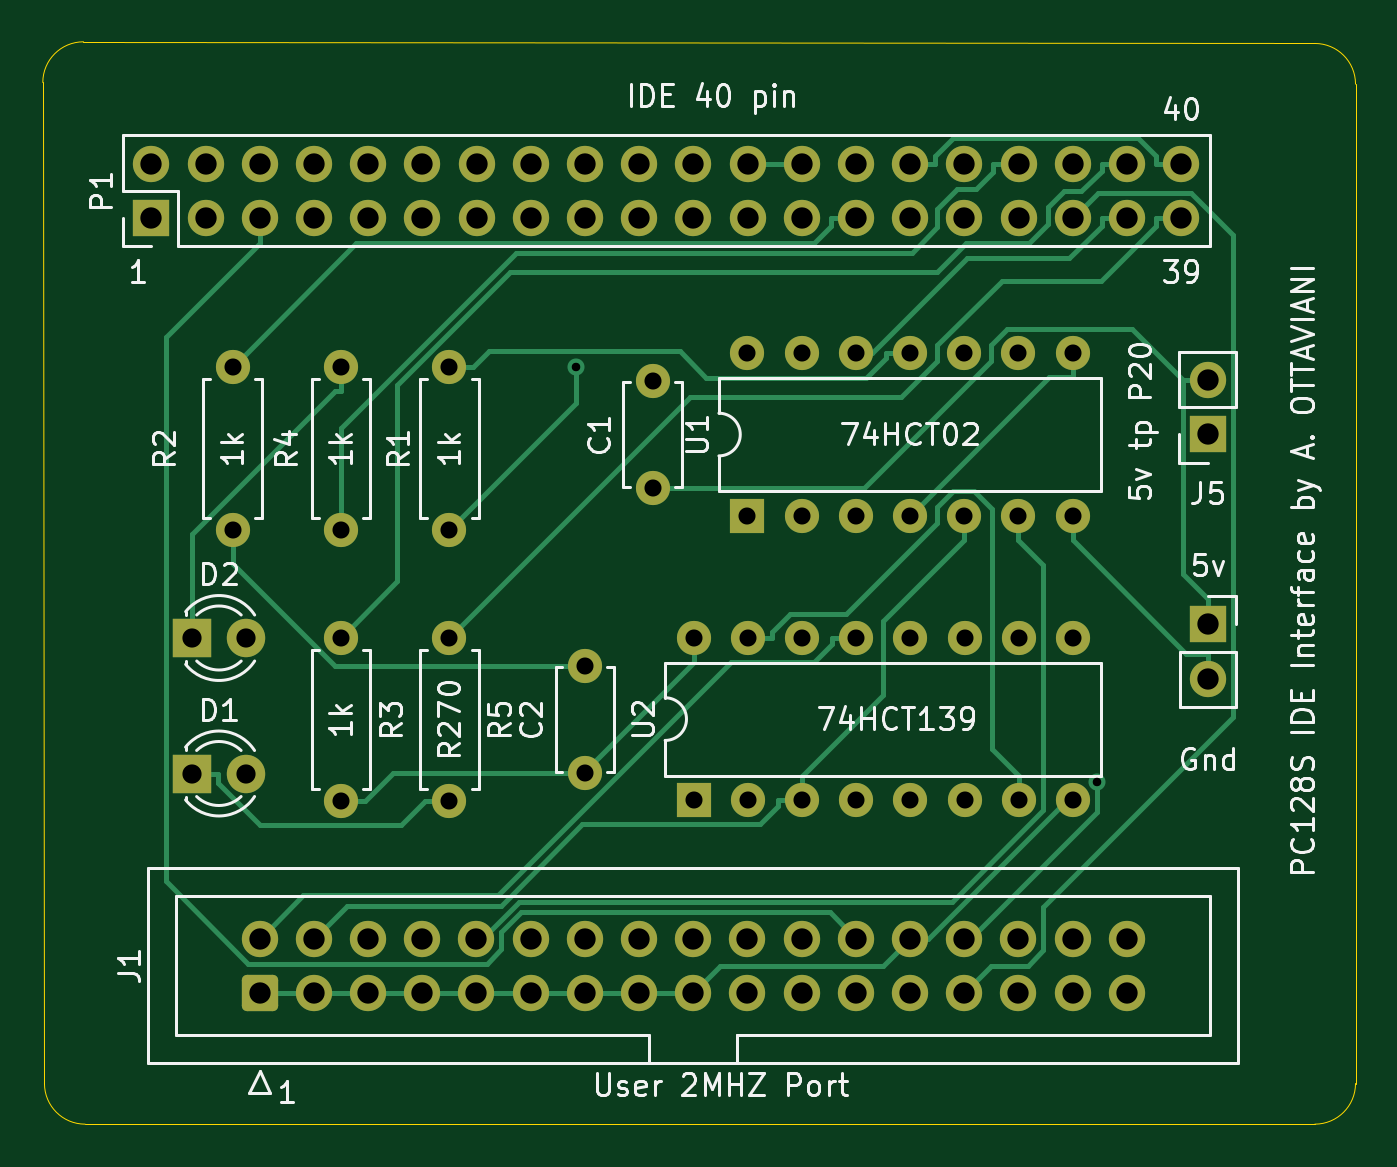
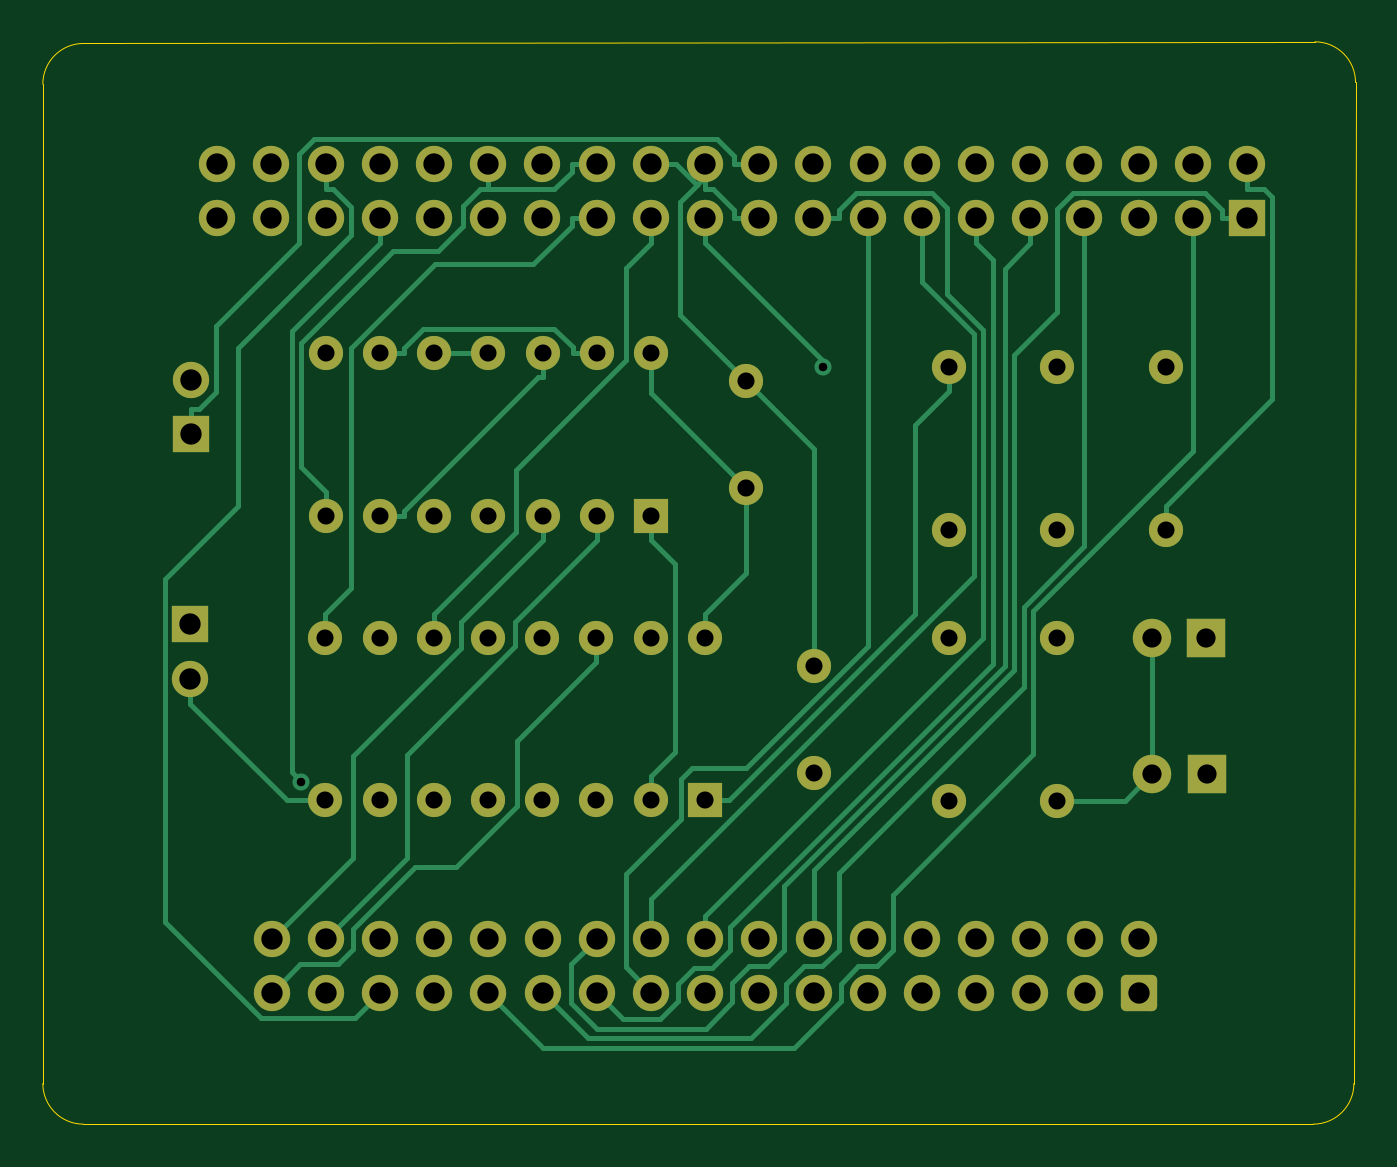
Circuit board: 11 layer files. Board 61.5 x 50.7 mm.
- bottom_copper: PC128S_IDE-B_Cu.gbr (17242 bytes)
- bottom_mask: PC128S_IDE-B_Mask.gbr (4887 bytes)
- paste: PC128S_IDE-B_Paste.gbr (508 bytes)
- bottom_silk: PC128S_IDE-B_Silkscreen.gbr (509 bytes)
- outline: PC128S_IDE-Edge_Cuts.gbr (1087 bytes)
- top_copper: PC128S_IDE-F_Cu.gbr (14706 bytes)
- top_mask: PC128S_IDE-F_Mask.gbr (4887 bytes)
- paste: PC128S_IDE-F_Paste.gbr (508 bytes)
- top_silk: PC128S_IDE-F_Silkscreen.gbr (39036 bytes)
- drill: PC128S_IDE-NPTH.drl (289 bytes)
- drill: PC128S_IDE-PTH.drl (2737 bytes)

=== bottom_copper: PC128S_IDE-B_Cu.gbr (17242 bytes, source omitted) ===
=== bottom_mask: PC128S_IDE-B_Mask.gbr ===
G04 #@! TF.GenerationSoftware,KiCad,Pcbnew,(6.0.6)*
G04 #@! TF.CreationDate,2022-08-31T17:59:29+02:00*
G04 #@! TF.ProjectId,PC128S_IDE,50433132-3853-45f4-9944-452e6b696361,rev?*
G04 #@! TF.SameCoordinates,Original*
G04 #@! TF.FileFunction,Soldermask,Bot*
G04 #@! TF.FilePolarity,Negative*
%FSLAX46Y46*%
G04 Gerber Fmt 4.6, Leading zero omitted, Abs format (unit mm)*
G04 Created by KiCad (PCBNEW (6.0.6)) date 2022-08-31 17:59:29*
%MOMM*%
%LPD*%
G01*
G04 APERTURE LIST*
G04 Aperture macros list*
%AMRoundRect*
0 Rectangle with rounded corners*
0 $1 Rounding radius*
0 $2 $3 $4 $5 $6 $7 $8 $9 X,Y pos of 4 corners*
0 Add a 4 corners polygon primitive as box body*
4,1,4,$2,$3,$4,$5,$6,$7,$8,$9,$2,$3,0*
0 Add four circle primitives for the rounded corners*
1,1,$1+$1,$2,$3*
1,1,$1+$1,$4,$5*
1,1,$1+$1,$6,$7*
1,1,$1+$1,$8,$9*
0 Add four rect primitives between the rounded corners*
20,1,$1+$1,$2,$3,$4,$5,0*
20,1,$1+$1,$4,$5,$6,$7,0*
20,1,$1+$1,$6,$7,$8,$9,0*
20,1,$1+$1,$8,$9,$2,$3,0*%
G04 Aperture macros list end*
%ADD10RoundRect,0.250000X0.600000X-0.600000X0.600000X0.600000X-0.600000X0.600000X-0.600000X-0.600000X0*%
%ADD11C,1.700000*%
%ADD12R,1.800000X1.800000*%
%ADD13C,1.800000*%
%ADD14R,1.700000X1.700000*%
%ADD15O,1.700000X1.700000*%
%ADD16C,1.600000*%
%ADD17O,1.600000X1.600000*%
%ADD18R,1.600000X1.600000*%
G04 APERTURE END LIST*
D10*
X169545000Y-118227500D03*
D11*
X169545000Y-115687500D03*
X172085000Y-118227500D03*
X172085000Y-115687500D03*
X174625000Y-118227500D03*
X174625000Y-115687500D03*
X177165000Y-118227500D03*
X177165000Y-115687500D03*
X179705000Y-118227500D03*
X179705000Y-115687500D03*
X182245000Y-118227500D03*
X182245000Y-115687500D03*
X184785000Y-118227500D03*
X184785000Y-115687500D03*
X187325000Y-118227500D03*
X187325000Y-115687500D03*
X189865000Y-118227500D03*
X189865000Y-115687500D03*
X192405000Y-118227500D03*
X192405000Y-115687500D03*
X194945000Y-118227500D03*
X194945000Y-115687500D03*
X197485000Y-118227500D03*
X197485000Y-115687500D03*
X200025000Y-118227500D03*
X200025000Y-115687500D03*
X202565000Y-118227500D03*
X202565000Y-115687500D03*
X205105000Y-118227500D03*
X205105000Y-115687500D03*
X207645000Y-118227500D03*
X207645000Y-115687500D03*
X210185000Y-118227500D03*
X210185000Y-115687500D03*
D12*
X166370000Y-101600000D03*
D13*
X168910000Y-101600000D03*
D12*
X166365000Y-107950000D03*
D13*
X168905000Y-107950000D03*
D14*
X213995000Y-100965000D03*
D15*
X213995000Y-103505000D03*
D16*
X173355000Y-96520000D03*
D17*
X173355000Y-88900000D03*
D14*
X213970000Y-92055000D03*
D15*
X213970000Y-89515000D03*
D18*
X192400000Y-95875000D03*
D17*
X194940000Y-95875000D03*
X197480000Y-95875000D03*
X200020000Y-95875000D03*
X202560000Y-95875000D03*
X205100000Y-95875000D03*
X207640000Y-95875000D03*
X207640000Y-88255000D03*
X205100000Y-88255000D03*
X202560000Y-88255000D03*
X200020000Y-88255000D03*
X197480000Y-88255000D03*
X194940000Y-88255000D03*
X192400000Y-88255000D03*
D16*
X187960000Y-94575000D03*
X187960000Y-89575000D03*
X168275000Y-88900000D03*
D17*
X168275000Y-96520000D03*
D18*
X189880000Y-109210000D03*
D17*
X192420000Y-109210000D03*
X194960000Y-109210000D03*
X197500000Y-109210000D03*
X200040000Y-109210000D03*
X202580000Y-109210000D03*
X205120000Y-109210000D03*
X207660000Y-109210000D03*
X207660000Y-101590000D03*
X205120000Y-101590000D03*
X202580000Y-101590000D03*
X200040000Y-101590000D03*
X197500000Y-101590000D03*
X194960000Y-101590000D03*
X192420000Y-101590000D03*
X189880000Y-101590000D03*
D16*
X184785000Y-107910000D03*
X184785000Y-102910000D03*
D14*
X164470000Y-81920000D03*
D15*
X164470000Y-79380000D03*
X167010000Y-81920000D03*
X167010000Y-79380000D03*
X169550000Y-81920000D03*
X169550000Y-79380000D03*
X172090000Y-81920000D03*
X172090000Y-79380000D03*
X174630000Y-81920000D03*
X174630000Y-79380000D03*
X177170000Y-81920000D03*
X177170000Y-79380000D03*
X179710000Y-81920000D03*
X179710000Y-79380000D03*
X182250000Y-81920000D03*
X182250000Y-79380000D03*
X184790000Y-81920000D03*
X184790000Y-79380000D03*
X187330000Y-81920000D03*
X187330000Y-79380000D03*
X189870000Y-81920000D03*
X189870000Y-79380000D03*
X192410000Y-81920000D03*
X192410000Y-79380000D03*
X194950000Y-81920000D03*
X194950000Y-79380000D03*
X197490000Y-81920000D03*
X197490000Y-79380000D03*
X200030000Y-81920000D03*
X200030000Y-79380000D03*
X202570000Y-81920000D03*
X202570000Y-79380000D03*
X205110000Y-81920000D03*
X205110000Y-79380000D03*
X207650000Y-81920000D03*
X207650000Y-79380000D03*
X210190000Y-81920000D03*
X210190000Y-79380000D03*
X212730000Y-81920000D03*
X212730000Y-79380000D03*
D16*
X173355000Y-101600000D03*
D17*
X173355000Y-109220000D03*
D16*
X178435000Y-96520000D03*
D17*
X178435000Y-88900000D03*
D16*
X178435000Y-101600000D03*
D17*
X178435000Y-109220000D03*
M02*

=== paste: PC128S_IDE-B_Paste.gbr ===
G04 #@! TF.GenerationSoftware,KiCad,Pcbnew,(6.0.6)*
G04 #@! TF.CreationDate,2022-08-31T17:59:28+02:00*
G04 #@! TF.ProjectId,PC128S_IDE,50433132-3853-45f4-9944-452e6b696361,rev?*
G04 #@! TF.SameCoordinates,Original*
G04 #@! TF.FileFunction,Paste,Bot*
G04 #@! TF.FilePolarity,Positive*
%FSLAX46Y46*%
G04 Gerber Fmt 4.6, Leading zero omitted, Abs format (unit mm)*
G04 Created by KiCad (PCBNEW (6.0.6)) date 2022-08-31 17:59:28*
%MOMM*%
%LPD*%
G01*
G04 APERTURE LIST*
G04 APERTURE END LIST*
M02*

=== bottom_silk: PC128S_IDE-B_Silkscreen.gbr ===
G04 #@! TF.GenerationSoftware,KiCad,Pcbnew,(6.0.6)*
G04 #@! TF.CreationDate,2022-08-31T17:59:28+02:00*
G04 #@! TF.ProjectId,PC128S_IDE,50433132-3853-45f4-9944-452e6b696361,rev?*
G04 #@! TF.SameCoordinates,Original*
G04 #@! TF.FileFunction,Legend,Bot*
G04 #@! TF.FilePolarity,Positive*
%FSLAX46Y46*%
G04 Gerber Fmt 4.6, Leading zero omitted, Abs format (unit mm)*
G04 Created by KiCad (PCBNEW (6.0.6)) date 2022-08-31 17:59:28*
%MOMM*%
%LPD*%
G01*
G04 APERTURE LIST*
G04 APERTURE END LIST*
M02*

=== outline: PC128S_IDE-Edge_Cuts.gbr ===
G04 #@! TF.GenerationSoftware,KiCad,Pcbnew,(6.0.6)*
G04 #@! TF.CreationDate,2022-08-31T17:59:29+02:00*
G04 #@! TF.ProjectId,PC128S_IDE,50433132-3853-45f4-9944-452e6b696361,rev?*
G04 #@! TF.SameCoordinates,Original*
G04 #@! TF.FileFunction,Profile,NP*
%FSLAX46Y46*%
G04 Gerber Fmt 4.6, Leading zero omitted, Abs format (unit mm)*
G04 Created by KiCad (PCBNEW (6.0.6)) date 2022-08-31 17:59:29*
%MOMM*%
%LPD*%
G01*
G04 APERTURE LIST*
G04 #@! TA.AperFunction,Profile*
%ADD10C,0.050000*%
G04 #@! TD*
G04 APERTURE END LIST*
D10*
X220902962Y-75642038D02*
G75*
G03*
X218997962Y-73737038I-1905002J-2D01*
G01*
X218997962Y-124382962D02*
G75*
G03*
X220902962Y-122477962I-2J1905002D01*
G01*
X159462038Y-122477962D02*
G75*
G03*
X161367038Y-124382962I1905002J2D01*
G01*
X161290000Y-73660000D02*
G75*
G03*
X159385000Y-75565000I0J-1905000D01*
G01*
X159462038Y-122477962D02*
X159385000Y-75565000D01*
X220902962Y-75642038D02*
X220902962Y-122477962D01*
X161367038Y-124382962D02*
X218997962Y-124382962D01*
X161290000Y-73660000D02*
X218997962Y-73737038D01*
M02*

=== top_copper: PC128S_IDE-F_Cu.gbr (14706 bytes, source omitted) ===
=== top_mask: PC128S_IDE-F_Mask.gbr ===
G04 #@! TF.GenerationSoftware,KiCad,Pcbnew,(6.0.6)*
G04 #@! TF.CreationDate,2022-08-31T17:59:29+02:00*
G04 #@! TF.ProjectId,PC128S_IDE,50433132-3853-45f4-9944-452e6b696361,rev?*
G04 #@! TF.SameCoordinates,Original*
G04 #@! TF.FileFunction,Soldermask,Top*
G04 #@! TF.FilePolarity,Negative*
%FSLAX46Y46*%
G04 Gerber Fmt 4.6, Leading zero omitted, Abs format (unit mm)*
G04 Created by KiCad (PCBNEW (6.0.6)) date 2022-08-31 17:59:29*
%MOMM*%
%LPD*%
G01*
G04 APERTURE LIST*
G04 Aperture macros list*
%AMRoundRect*
0 Rectangle with rounded corners*
0 $1 Rounding radius*
0 $2 $3 $4 $5 $6 $7 $8 $9 X,Y pos of 4 corners*
0 Add a 4 corners polygon primitive as box body*
4,1,4,$2,$3,$4,$5,$6,$7,$8,$9,$2,$3,0*
0 Add four circle primitives for the rounded corners*
1,1,$1+$1,$2,$3*
1,1,$1+$1,$4,$5*
1,1,$1+$1,$6,$7*
1,1,$1+$1,$8,$9*
0 Add four rect primitives between the rounded corners*
20,1,$1+$1,$2,$3,$4,$5,0*
20,1,$1+$1,$4,$5,$6,$7,0*
20,1,$1+$1,$6,$7,$8,$9,0*
20,1,$1+$1,$8,$9,$2,$3,0*%
G04 Aperture macros list end*
%ADD10RoundRect,0.250000X0.600000X-0.600000X0.600000X0.600000X-0.600000X0.600000X-0.600000X-0.600000X0*%
%ADD11C,1.700000*%
%ADD12R,1.800000X1.800000*%
%ADD13C,1.800000*%
%ADD14R,1.700000X1.700000*%
%ADD15O,1.700000X1.700000*%
%ADD16C,1.600000*%
%ADD17O,1.600000X1.600000*%
%ADD18R,1.600000X1.600000*%
G04 APERTURE END LIST*
D10*
X169545000Y-118227500D03*
D11*
X169545000Y-115687500D03*
X172085000Y-118227500D03*
X172085000Y-115687500D03*
X174625000Y-118227500D03*
X174625000Y-115687500D03*
X177165000Y-118227500D03*
X177165000Y-115687500D03*
X179705000Y-118227500D03*
X179705000Y-115687500D03*
X182245000Y-118227500D03*
X182245000Y-115687500D03*
X184785000Y-118227500D03*
X184785000Y-115687500D03*
X187325000Y-118227500D03*
X187325000Y-115687500D03*
X189865000Y-118227500D03*
X189865000Y-115687500D03*
X192405000Y-118227500D03*
X192405000Y-115687500D03*
X194945000Y-118227500D03*
X194945000Y-115687500D03*
X197485000Y-118227500D03*
X197485000Y-115687500D03*
X200025000Y-118227500D03*
X200025000Y-115687500D03*
X202565000Y-118227500D03*
X202565000Y-115687500D03*
X205105000Y-118227500D03*
X205105000Y-115687500D03*
X207645000Y-118227500D03*
X207645000Y-115687500D03*
X210185000Y-118227500D03*
X210185000Y-115687500D03*
D12*
X166370000Y-101600000D03*
D13*
X168910000Y-101600000D03*
D12*
X166365000Y-107950000D03*
D13*
X168905000Y-107950000D03*
D14*
X213995000Y-100965000D03*
D15*
X213995000Y-103505000D03*
D16*
X173355000Y-96520000D03*
D17*
X173355000Y-88900000D03*
D14*
X213970000Y-92055000D03*
D15*
X213970000Y-89515000D03*
D18*
X192400000Y-95875000D03*
D17*
X194940000Y-95875000D03*
X197480000Y-95875000D03*
X200020000Y-95875000D03*
X202560000Y-95875000D03*
X205100000Y-95875000D03*
X207640000Y-95875000D03*
X207640000Y-88255000D03*
X205100000Y-88255000D03*
X202560000Y-88255000D03*
X200020000Y-88255000D03*
X197480000Y-88255000D03*
X194940000Y-88255000D03*
X192400000Y-88255000D03*
D16*
X187960000Y-94575000D03*
X187960000Y-89575000D03*
X168275000Y-88900000D03*
D17*
X168275000Y-96520000D03*
D18*
X189880000Y-109210000D03*
D17*
X192420000Y-109210000D03*
X194960000Y-109210000D03*
X197500000Y-109210000D03*
X200040000Y-109210000D03*
X202580000Y-109210000D03*
X205120000Y-109210000D03*
X207660000Y-109210000D03*
X207660000Y-101590000D03*
X205120000Y-101590000D03*
X202580000Y-101590000D03*
X200040000Y-101590000D03*
X197500000Y-101590000D03*
X194960000Y-101590000D03*
X192420000Y-101590000D03*
X189880000Y-101590000D03*
D16*
X184785000Y-107910000D03*
X184785000Y-102910000D03*
D14*
X164470000Y-81920000D03*
D15*
X164470000Y-79380000D03*
X167010000Y-81920000D03*
X167010000Y-79380000D03*
X169550000Y-81920000D03*
X169550000Y-79380000D03*
X172090000Y-81920000D03*
X172090000Y-79380000D03*
X174630000Y-81920000D03*
X174630000Y-79380000D03*
X177170000Y-81920000D03*
X177170000Y-79380000D03*
X179710000Y-81920000D03*
X179710000Y-79380000D03*
X182250000Y-81920000D03*
X182250000Y-79380000D03*
X184790000Y-81920000D03*
X184790000Y-79380000D03*
X187330000Y-81920000D03*
X187330000Y-79380000D03*
X189870000Y-81920000D03*
X189870000Y-79380000D03*
X192410000Y-81920000D03*
X192410000Y-79380000D03*
X194950000Y-81920000D03*
X194950000Y-79380000D03*
X197490000Y-81920000D03*
X197490000Y-79380000D03*
X200030000Y-81920000D03*
X200030000Y-79380000D03*
X202570000Y-81920000D03*
X202570000Y-79380000D03*
X205110000Y-81920000D03*
X205110000Y-79380000D03*
X207650000Y-81920000D03*
X207650000Y-79380000D03*
X210190000Y-81920000D03*
X210190000Y-79380000D03*
X212730000Y-81920000D03*
X212730000Y-79380000D03*
D16*
X173355000Y-101600000D03*
D17*
X173355000Y-109220000D03*
D16*
X178435000Y-96520000D03*
D17*
X178435000Y-88900000D03*
D16*
X178435000Y-101600000D03*
D17*
X178435000Y-109220000D03*
M02*

=== paste: PC128S_IDE-F_Paste.gbr ===
G04 #@! TF.GenerationSoftware,KiCad,Pcbnew,(6.0.6)*
G04 #@! TF.CreationDate,2022-08-31T17:59:28+02:00*
G04 #@! TF.ProjectId,PC128S_IDE,50433132-3853-45f4-9944-452e6b696361,rev?*
G04 #@! TF.SameCoordinates,Original*
G04 #@! TF.FileFunction,Paste,Top*
G04 #@! TF.FilePolarity,Positive*
%FSLAX46Y46*%
G04 Gerber Fmt 4.6, Leading zero omitted, Abs format (unit mm)*
G04 Created by KiCad (PCBNEW (6.0.6)) date 2022-08-31 17:59:28*
%MOMM*%
%LPD*%
G01*
G04 APERTURE LIST*
G04 APERTURE END LIST*
M02*

=== top_silk: PC128S_IDE-F_Silkscreen.gbr (39036 bytes, source omitted) ===
=== drill: PC128S_IDE-NPTH.drl ===
M48
; DRILL file {KiCad (6.0.6)} date Wed Aug 31 17:59:31 2022
; FORMAT={-:-/ absolute / metric / decimal}
; #@! TF.CreationDate,2022-08-31T17:59:31+02:00
; #@! TF.GenerationSoftware,Kicad,Pcbnew,(6.0.6)
; #@! TF.FileFunction,NonPlated,1,2,NPTH
FMAT,2
METRIC
%
G90
G05
T0
M30

=== drill: PC128S_IDE-PTH.drl ===
M48
; DRILL file {KiCad (6.0.6)} date Wed Aug 31 17:59:31 2022
; FORMAT={-:-/ absolute / metric / decimal}
; #@! TF.CreationDate,2022-08-31T17:59:31+02:00
; #@! TF.GenerationSoftware,Kicad,Pcbnew,(6.0.6)
; #@! TF.FileFunction,Plated,1,2,PTH
FMAT,2
METRIC
; #@! TA.AperFunction,Plated,PTH,ViaDrill
T1C0.400
; #@! TA.AperFunction,Plated,PTH,ComponentDrill
T2C0.800
; #@! TA.AperFunction,Plated,PTH,ComponentDrill
T3C0.900
; #@! TA.AperFunction,Plated,PTH,ComponentDrill
T4C1.000
%
G90
G05
T1
X184.358Y-88.898
X208.793Y-108.339
T2
X168.275Y-88.9
X168.275Y-96.52
X173.355Y-88.9
X173.355Y-96.52
X173.355Y-101.6
X173.355Y-109.22
X178.435Y-88.9
X178.435Y-96.52
X178.435Y-101.6
X178.435Y-109.22
X184.785Y-102.91
X184.785Y-107.91
X187.96Y-89.575
X187.96Y-94.575
X189.88Y-101.59
X189.88Y-109.21
X192.4Y-88.255
X192.4Y-95.875
X192.42Y-101.59
X192.42Y-109.21
X194.94Y-88.255
X194.94Y-95.875
X194.96Y-101.59
X194.96Y-109.21
X197.48Y-88.255
X197.48Y-95.875
X197.5Y-101.59
X197.5Y-109.21
X200.02Y-88.255
X200.02Y-95.875
X200.04Y-101.59
X200.04Y-109.21
X202.56Y-88.255
X202.56Y-95.875
X202.58Y-101.59
X202.58Y-109.21
X205.1Y-88.255
X205.1Y-95.875
X205.12Y-101.59
X205.12Y-109.21
X207.64Y-88.255
X207.64Y-95.875
X207.66Y-101.59
X207.66Y-109.21
T3
X166.365Y-107.95
X166.37Y-101.6
X168.905Y-107.95
X168.91Y-101.6
T4
X164.47Y-79.38
X164.47Y-81.92
X167.01Y-79.38
X167.01Y-81.92
X169.545Y-115.688
X169.545Y-118.227
X169.55Y-79.38
X169.55Y-81.92
X172.085Y-115.688
X172.085Y-118.227
X172.09Y-79.38
X172.09Y-81.92
X174.625Y-115.688
X174.625Y-118.227
X174.63Y-79.38
X174.63Y-81.92
X177.165Y-115.688
X177.165Y-118.227
X177.17Y-79.38
X177.17Y-81.92
X179.705Y-115.688
X179.705Y-118.227
X179.71Y-79.38
X179.71Y-81.92
X182.245Y-115.688
X182.245Y-118.227
X182.25Y-79.38
X182.25Y-81.92
X184.785Y-115.688
X184.785Y-118.227
X184.79Y-79.38
X184.79Y-81.92
X187.325Y-115.688
X187.325Y-118.227
X187.33Y-79.38
X187.33Y-81.92
X189.865Y-115.688
X189.865Y-118.227
X189.87Y-79.38
X189.87Y-81.92
X192.405Y-115.688
X192.405Y-118.227
X192.41Y-79.38
X192.41Y-81.92
X194.945Y-115.688
X194.945Y-118.227
X194.95Y-79.38
X194.95Y-81.92
X197.485Y-115.688
X197.485Y-118.227
X197.49Y-79.38
X197.49Y-81.92
X200.025Y-115.688
X200.025Y-118.227
X200.03Y-79.38
X200.03Y-81.92
X202.565Y-115.688
X202.565Y-118.227
X202.57Y-79.38
X202.57Y-81.92
X205.105Y-115.688
X205.105Y-118.227
X205.11Y-79.38
X205.11Y-81.92
X207.645Y-115.688
X207.645Y-118.227
X207.65Y-79.38
X207.65Y-81.92
X210.185Y-115.688
X210.185Y-118.227
X210.19Y-79.38
X210.19Y-81.92
X212.73Y-79.38
X212.73Y-81.92
X213.97Y-89.515
X213.97Y-92.055
X213.995Y-100.965
X213.995Y-103.505
T0
M30
